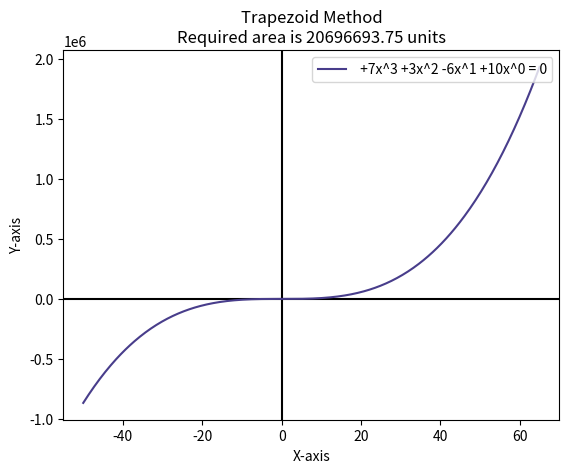

Write Python code to recreate this figure.
# -*- coding: utf-8 -*-

import numpy as np
import matplotlib.pyplot as plt
from matplotlib import animation

def f(order, coefficients, x):
    s = sum([coefficients[i]*(x**(order-i)) for i in range(order+1)])
    return s

class Integrate(object):
    def __init__(self):
        self.N = None
        self.I = None
        
    def graph(self, order, coefficients, low, high, interval, ans):
        fig=plt.figure()
        plt.axes(xlim=(low-5, high+5))
        lines = [plt.plot([], [], color='r')[0] for i in range(30)]
        plt.title('Trapezoid Method\nRequired area is %0.2f units' %(ans))
        plt.xlabel('X-axis')
        plt.ylabel('Y-axis')
        plt.axhline(y=0, color='k')
        plt.axvline(x=0, color='k')
        x=np.linspace(low, high, 500)
        y=f(order, coefficients, x)
        s=''
        for i in range(order+1):
            if coefficients[i]>=0:
                s=s+(' +'+str(coefficients[i])+'x^'+str(order-i))
            else:
                s=s+(' '+str(coefficients[i])+'x^'+str(order-i))
        s=s+' = 0'
        plt.plot(x, y, 'darkslateblue', label=s)
        
        def init():
            for line in lines:
                line.set_data([], [])
            return lines
            
        def animate(i):
            if i<2:
                for j in range(30):
                    lines[j].set_data([], [])
            else:
                x = np.linspace(low, high, i)
                y = f(order, coefficients, x)
                lines[29].set_data(x, y)
                for j in range(i):
                    lines[j].set_data([x[j], x[j]], [y[j], 0])
                for j in range(i, 29):
                    lines[j].set_data([], [])
            return lines
            
        animation.FuncAnimation(fig, animate, init_func=init, frames=30, interval=500, blit=True)
        plt.legend(loc='upper right', numpoints=1)
        plt.show()
        
    def Trapezoid(self, order, coefficients, low, high, interval):
        self.N = (high - low)/interval
        self.I = sum([2*f(order, coefficients, low + (i*interval)) for i in range(1, int(self.N))])
        self.I += (f(order, coefficients, low) + f(order, coefficients, high))
        ans = (self.I*(high - low))/(2*self.N)
        self.graph(order, coefficients, low, high, interval, ans)
        return ans

    def Simpson(self, order, coefficients, low, high, interval):
        self.N = (high - low)/(2*interval)
        self.I = sum([4*f(order, coefficients, low + (i*interval)) if i%2==1 else 2*f(order, coefficients, low + (i*interval)) for i in range(1, int(2*self.N))]) 
        self.I += (f(order, coefficients, low) + f(order, coefficients, high))
        return (self.I*(high - low))/(6*self.N)
    
    def solve(self, order, coefficients, low, high, method, interval = 1e-3):
        if method == 'trapezoid':
            return self.Trapezoid(order, coefficients, low, high, interval)
        elif method == 'simpson':
            return self.Simpson(order, coefficients, low, high, interval)

igr = Integrate()
for method in ['trapezoid'] :
    solution = igr.solve(3, [7, 3, -6, 10], -50, 65, method=method)
    print (solution)
